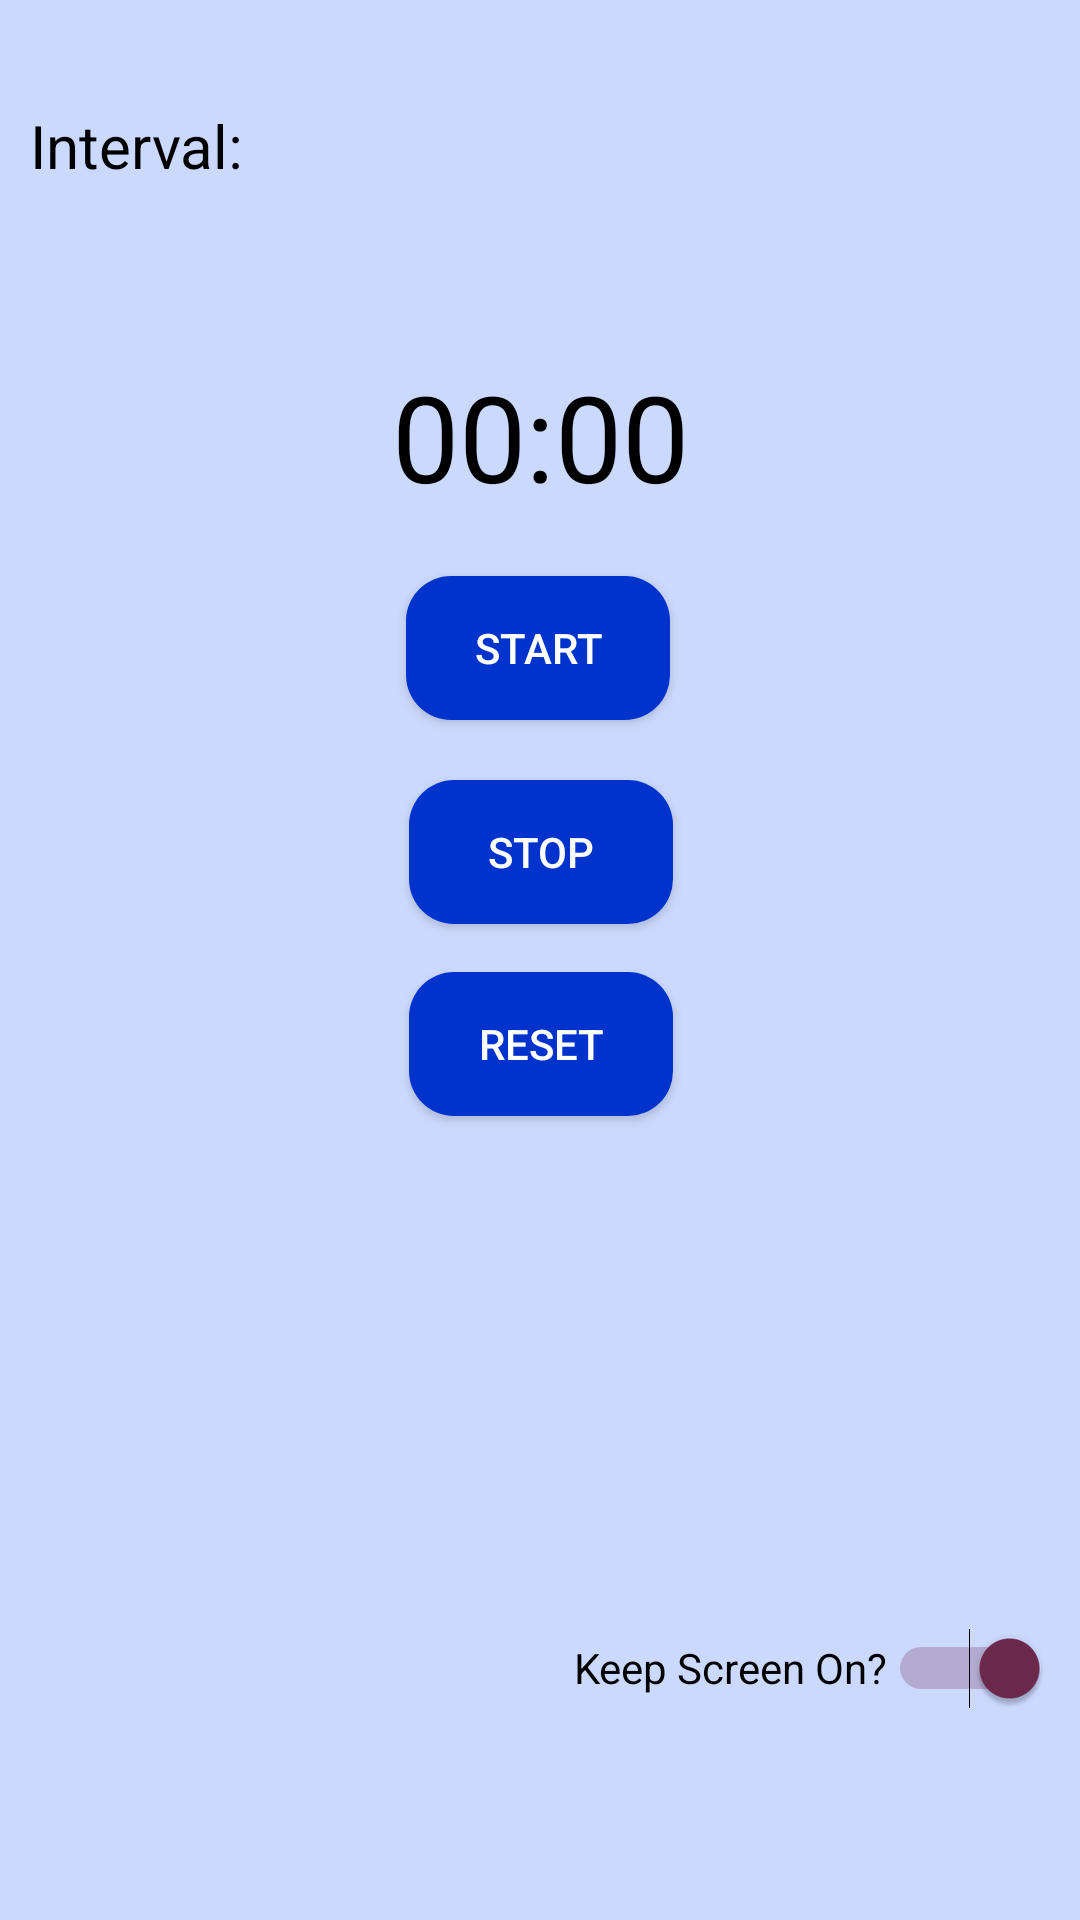

This screen was rendered from an Android layout file. Write that file and the resources it references.
<!-- AndroidManifest.xml: application theme Theme.IntervalTimer -->
<!-- res/layout/fragment_timer.xml -->
<?xml version="1.0" encoding="utf-8"?>
<layout xmlns:android="http://schemas.android.com/apk/res/android"
    xmlns:app="http://schemas.android.com/apk/res-auto"
    xmlns:tools="http://schemas.android.com/tools"
    tools:context=".TimerFragment">

    <data>
        <variable
            name="viewModel"
            type="com.example.intervaltimer.SoundViewModel" />

        <variable
            name="soundOptionsFragment"
            type="com.example.intervaltimer.TimerFragment" />
    </data>
    <androidx.constraintlayout.widget.ConstraintLayout
        android:layout_width="match_parent"
        android:layout_height="match_parent"
        android:background="@color/light_blue"

        android:textAlignment="center">
        <Chronometer
            android:id="@+id/chronometer"
            android:layout_width="wrap_content"
            android:layout_height="wrap_content"
            android:layout_marginBottom="20dp"
            android:textSize="40sp"
            app:layout_constraintBottom_toTopOf="@+id/startButton"
            app:layout_constraintEnd_toEndOf="parent"
            app:layout_constraintStart_toStartOf="parent" />

        <Button
            android:id="@+id/startButton"
            android:layout_width="wrap_content"
            android:layout_height="wrap_content"
            android:layout_marginBottom="400dp"
            android:text="@string/start"
            android:background="@drawable/btn_background"
            android:textColor="@color/white"
            app:layout_constraintBottom_toBottomOf="parent"
            app:layout_constraintEnd_toEndOf="parent"
            app:layout_constraintHorizontal_bias="0.498"
            app:layout_constraintStart_toStartOf="parent" />

        <Button
            android:id="@+id/pauseButton"
            android:layout_width="wrap_content"
            android:layout_height="wrap_content"
            android:layout_marginTop="20dp"
            android:text="@string/stop"
            android:background="@drawable/btn_background"
            android:textColor="@color/white"
            app:layout_constraintEnd_toEndOf="parent"
            app:layout_constraintHorizontal_bias="0.501"
            app:layout_constraintStart_toStartOf="parent"
            app:layout_constraintTop_toBottomOf="@+id/startButton" />
        <Button
            android:id="@+id/resetButton"
            android:layout_width="wrap_content"
            android:layout_height="wrap_content"
            android:layout_marginTop="16dp"
            android:text="@string/reset"
            android:background="@drawable/btn_background"
            android:textColor="@color/white"
            app:layout_constraintEnd_toEndOf="parent"
            app:layout_constraintHorizontal_bias="0.501"
            app:layout_constraintStart_toStartOf="parent"
            app:layout_constraintTop_toBottomOf="@+id/pauseButton" />

        <TextView
            android:id="@+id/label1"
            android:layout_width="wrap_content"
            android:layout_height="wrap_content"
            android:layout_marginStart="10dp"
            android:layout_marginTop="35dp"
            android:text="@string/interval"
            android:textSize="20sp"
            app:layout_constraintStart_toStartOf="parent"
            app:layout_constraintTop_toTopOf="parent" />

        <TextView
            android:id="@+id/intervalText"
            android:layout_width="wrap_content"
            android:layout_height="wrap_content"
            android:layout_marginStart="16dp"
            android:layout_marginTop="35dp"
            android:text="@{viewModel.intervalAsString}"
            android:textAlignment="center"
            android:textSize="20sp"
            app:layout_constraintStart_toEndOf="@+id/label1"
            app:layout_constraintTop_toTopOf="parent" />

        <Switch
            android:id="@+id/switch1"
            android:layout_width="wrap_content"
            android:layout_height="wrap_content"
            android:layout_marginEnd="10dp"
            android:layout_marginBottom="60dp"
            android:checked="true"
            android:minHeight="48dp"
            android:text="Keep Screen On?"
            app:layout_constraintBottom_toBottomOf="parent"
            app:layout_constraintEnd_toEndOf="parent" />

        <Button
            android:id="@+id/changeButton"
            android:layout_width="55dp"
            android:layout_height="55dp"
            android:layout_marginTop="15dp"
            android:layout_marginEnd="15dp"
            android:background="@drawable/settings_icon"
            android:textColor="@color/white"
            app:layout_constraintEnd_toEndOf="parent"
            app:layout_constraintTop_toTopOf="parent" />


    </androidx.constraintlayout.widget.ConstraintLayout>
</layout>
<!-- resources referenced by this layout -->
<resources>
  <color name="light_blue">#ccd9ff</color>
  <color name="white">#FFFFFFFF</color>
  <!-- drawable btn_background (drawable) -->
  <?xml version="1.0" encoding="utf-8"?>
  <shape xmlns:android="http://schemas.android.com/apk/res/android">
  
      <corners android:radius="15dp"/>
      <solid android:color="@color/dark_blue"/>
  
  </shape>
  <string name="interval">Interval:</string>
  <string name="reset">Reset</string>
  <string name="start">Start</string>
  <string name="stop">Stop</string>
  <style name="Theme.IntervalTimer" parent="Theme.MaterialComponents.Light">
          
          <item name="android:windowBackground">@color/light_blue</item>
          <item name="colorPrimary">@color/dark_blue</item>
          <item name="android:textColor">@color/black</item>
          <item name="colorOnPrimary">@color/white</item>
          <item name="radioButtonStyle">@style/MyRadioButton</item>
  
          
          <item name="colorSecondary">@color/dark_pink</item>
          <item name="colorSecondaryVariant">@color/teal_700</item>
  
          
          <item name="cardViewStyle">@style/MyLightCard</item>
          <item name="android:textColorHint">@color/black</item>
          <item name="android:editTextColor">@color/black</item>
      </style>
  <color name="dark_blue">#0033cc</color>
  <color name="black">#FF000000</color>
  <style name="MyRadioButton" parent="Base.Widget.AppCompat.CompoundButton.RadioButton">
          <item name="android:textColor">@color/black</item>
          <item name="buttonTint">@color/dark_pink</item>
      </style>
  <color name="dark_pink">#6D294D</color>
  <color name="teal_700">#FF018786</color>
  <style name="MyLightCard" parent="CardView.Light">
          <item name="cardBackgroundColor">@color/light_blue</item>
          <item name="cardForegroundColor">@color/dark_pink</item>
      </style>303
</resources>
